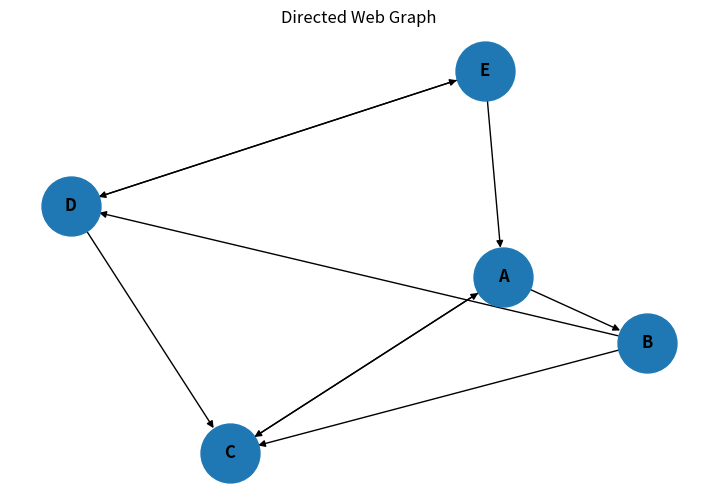

Reproduce this figure in Python. (Note: this script raises an exception after producing the figure.)
"""Python code exported from IR_Assignment_5_PageRank_Algorithm.ipynb."""

# %% Cell 1
import numpy as np
import pandas as pd
import matplotlib.pyplot as plt
import networkx as nx

plt.rcParams["figure.figsize"] = (10, 6)

# %% Cell 2
# Example directed web graph.
# Each key is a page and its list contains pages linked from it.
graph = {
    "A": ["B", "C"],
    "B": ["C", "D"],
    "C": ["A"],
    "D": ["C", "E"],
    "E": ["A", "D"]
}

print("Web graph:")
for page, links in graph.items():
    print(f"{page} -> {links}")

# %% Cell 3
G = nx.DiGraph()

for source, destinations in graph.items():
    for destination in destinations:
        G.add_edge(source, destination)

pos = nx.spring_layout(G, seed=42)

plt.figure(figsize=(9, 6))
nx.draw_networkx(
    G,
    pos,
    with_labels=True,
    node_size=1800,
    arrows=True,
    font_weight="bold"
)
plt.title("Directed Web Graph")
plt.axis("off")
plt.show()

# %% Cell 4
def pagerank(graph, damping=0.85, max_iterations=100, tolerance=1e-8):
    pages = list(graph.keys())
    n = len(pages)
    page_index = {page: i for i, page in enumerate(pages)}

    # Ensure every linked page is represented.
    for links in graph.values():
        for page in links:
            if page not in page_index:
                page_index[page] = len(pages)
                pages.append(page)

    n = len(pages)
    rank = np.ones(n) / n

    # Build incoming-link structure.
    incoming = {page: [] for page in pages}
    outgoing_count = {page: len(graph.get(page, [])) for page in pages}

    for source in pages:
        for destination in graph.get(source, []):
            incoming[destination].append(source)

    history = [rank.copy()]

    for iteration in range(1, max_iterations + 1):
        new_rank = np.ones(n) * ((1 - damping) / n)

        for page in pages:
            i = page_index[page]

            for source in incoming[page]:
                out_degree = outgoing_count.get(source, 0)

                if out_degree > 0:
                    new_rank[i] += damping * (
                        rank[page_index[source]] / out_degree
                    )

        # Handle dangling nodes by redistributing their rank uniformly.
        dangling_rank = sum(
            rank[page_index[p]]
            for p in pages
            if outgoing_count.get(p, 0) == 0
        )
        new_rank += damping * dangling_rank / n

        history.append(new_rank.copy())

        if np.linalg.norm(new_rank - rank, ord=1) < tolerance:
            rank = new_rank
            print(f"Converged after {iteration} iterations.")
            break

        rank = new_rank

    return {page: rank[page_index[page]] for page in pages}, history

scores, history = pagerank(graph)

results = (
    pd.DataFrame({
        "Page": list(scores.keys()),
        "PageRank": list(scores.values())
    })
    .sort_values("PageRank", ascending=False)
    .reset_index(drop=True)
)

results["Rank"] = np.arange(1, len(results) + 1)

display(results)

# %% Cell 5
history_array = np.array(history)

plt.figure(figsize=(10, 6))
for i, page in enumerate(scores.keys()):
    plt.plot(history_array[:, i], marker=".", label=page)

plt.title("PageRank Score Convergence")
plt.xlabel("Iteration")
plt.ylabel("PageRank")
plt.legend(title="Page")
plt.tight_layout()
plt.show()

# %% Cell 6
plt.figure(figsize=(9, 5))
plt.bar(results["Page"], results["PageRank"])
plt.title("Final PageRank Scores")
plt.xlabel("Web Page")
plt.ylabel("PageRank Score")
plt.tight_layout()
plt.show()

print("PageRank scores:")
display(results)

# %% Cell 7
highest_page = results.iloc[0]["Page"]
highest_score = results.iloc[0]["PageRank"]

print(f"Highest PageRank in this graph: {highest_page}")
print(f"PageRank score: {highest_score:.6f}")

print("\nInterpretation:")
print("- A page receives a higher score when it is linked by pages that themselves have higher PageRank.")
print("- The damping factor models the probability that a user continues following links.")
print("- Iteration continues until the PageRank vector converges or the maximum iteration count is reached.")
